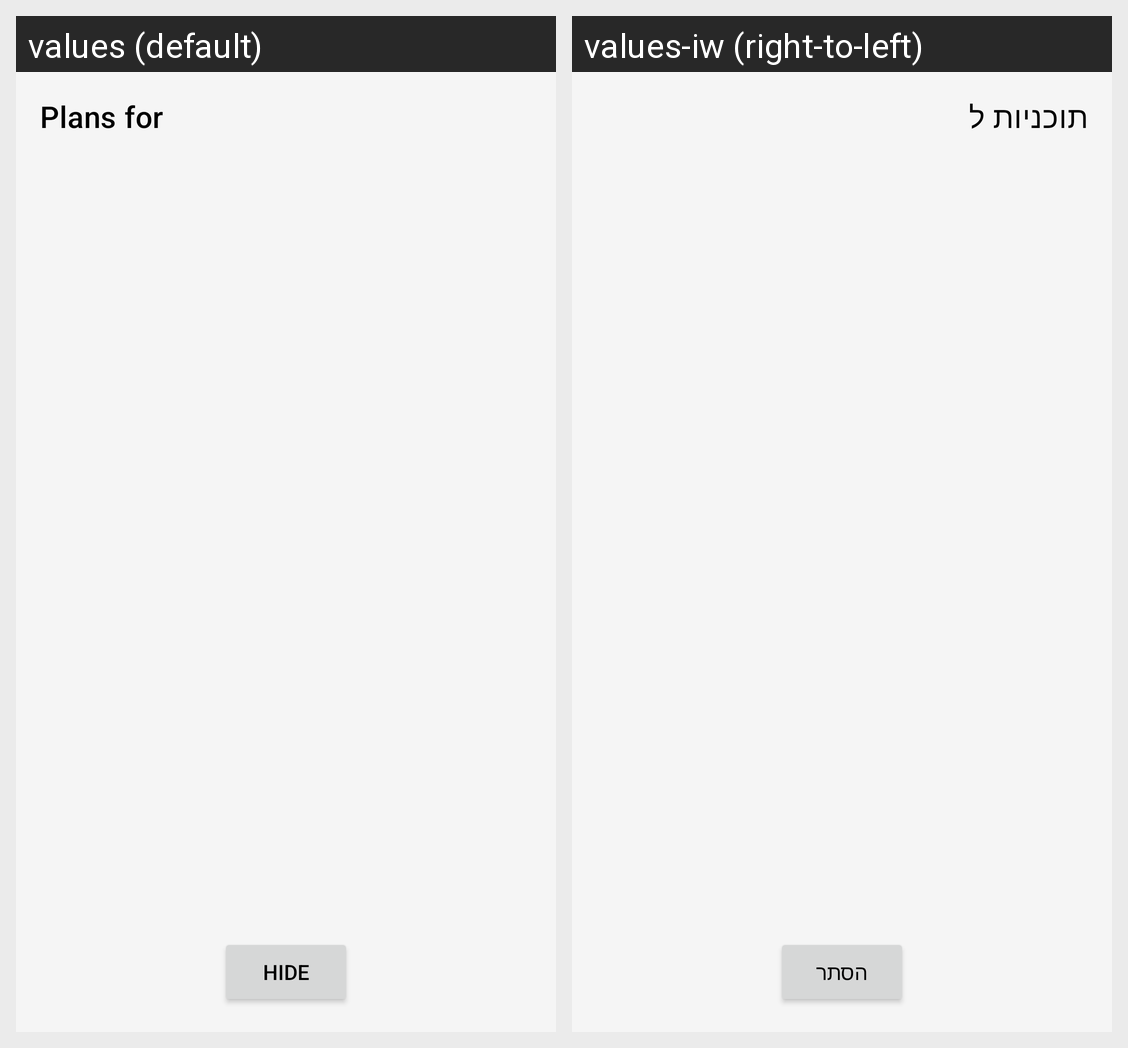

The same Android screen rendered under two of its app's locales, left to right. List the strings drawn on it with the default value and each locale's translation.
Android screen res/layout/dialog_plans_for_day.xml rendered under 2 locales, left to right: values (default), values-iw (right-to-left). Device: Nexus 5 (rendered at 1080×1920; each locale shown at half size, 540×960, under a caption strip naming it); theme Theme.BodyBuilder.
Strings drawn on this screen, with the default value and each locale's value (text and hints the layout hard-codes, and strings that could not be matched under every locale, appear in the picture but are not listed):

plans_for
  values: Plans for
  values-iw: תוכניות ל

hide
  values: Hide
  values-iw: הסתר
